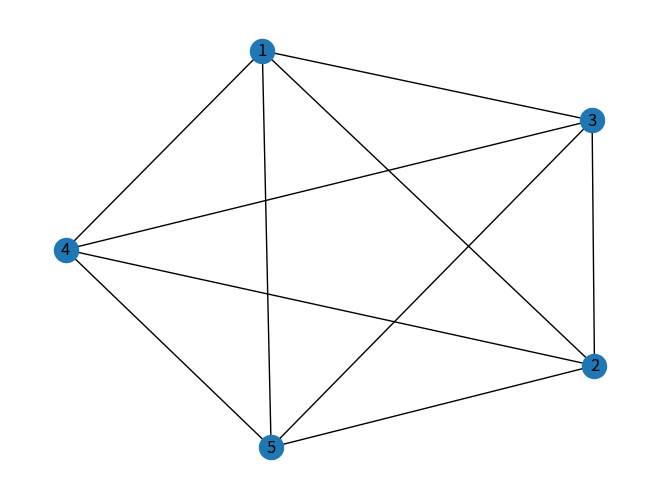

Write Python code to recreate this figure.
#%%
import networkx as nx
import matplotlib.pyplot as plt
import pylab
  
g = nx.Graph()

g.add_edge(1, 2)
g.add_edge(1, 3)
g.add_edge(1, 4)
g.add_edge(1, 5)

g.add_edge(2, 3)
g.add_edge(2, 4)
g.add_edge(2, 5)

g.add_edge(3, 4)
g.add_edge(3, 5)

g.add_edge(4, 5)
  
nx.draw(g, with_labels = True)
pylab.show()
degrees = [val for (node, val) in g.degree()]
print(nx.clustering(g))
# %%
